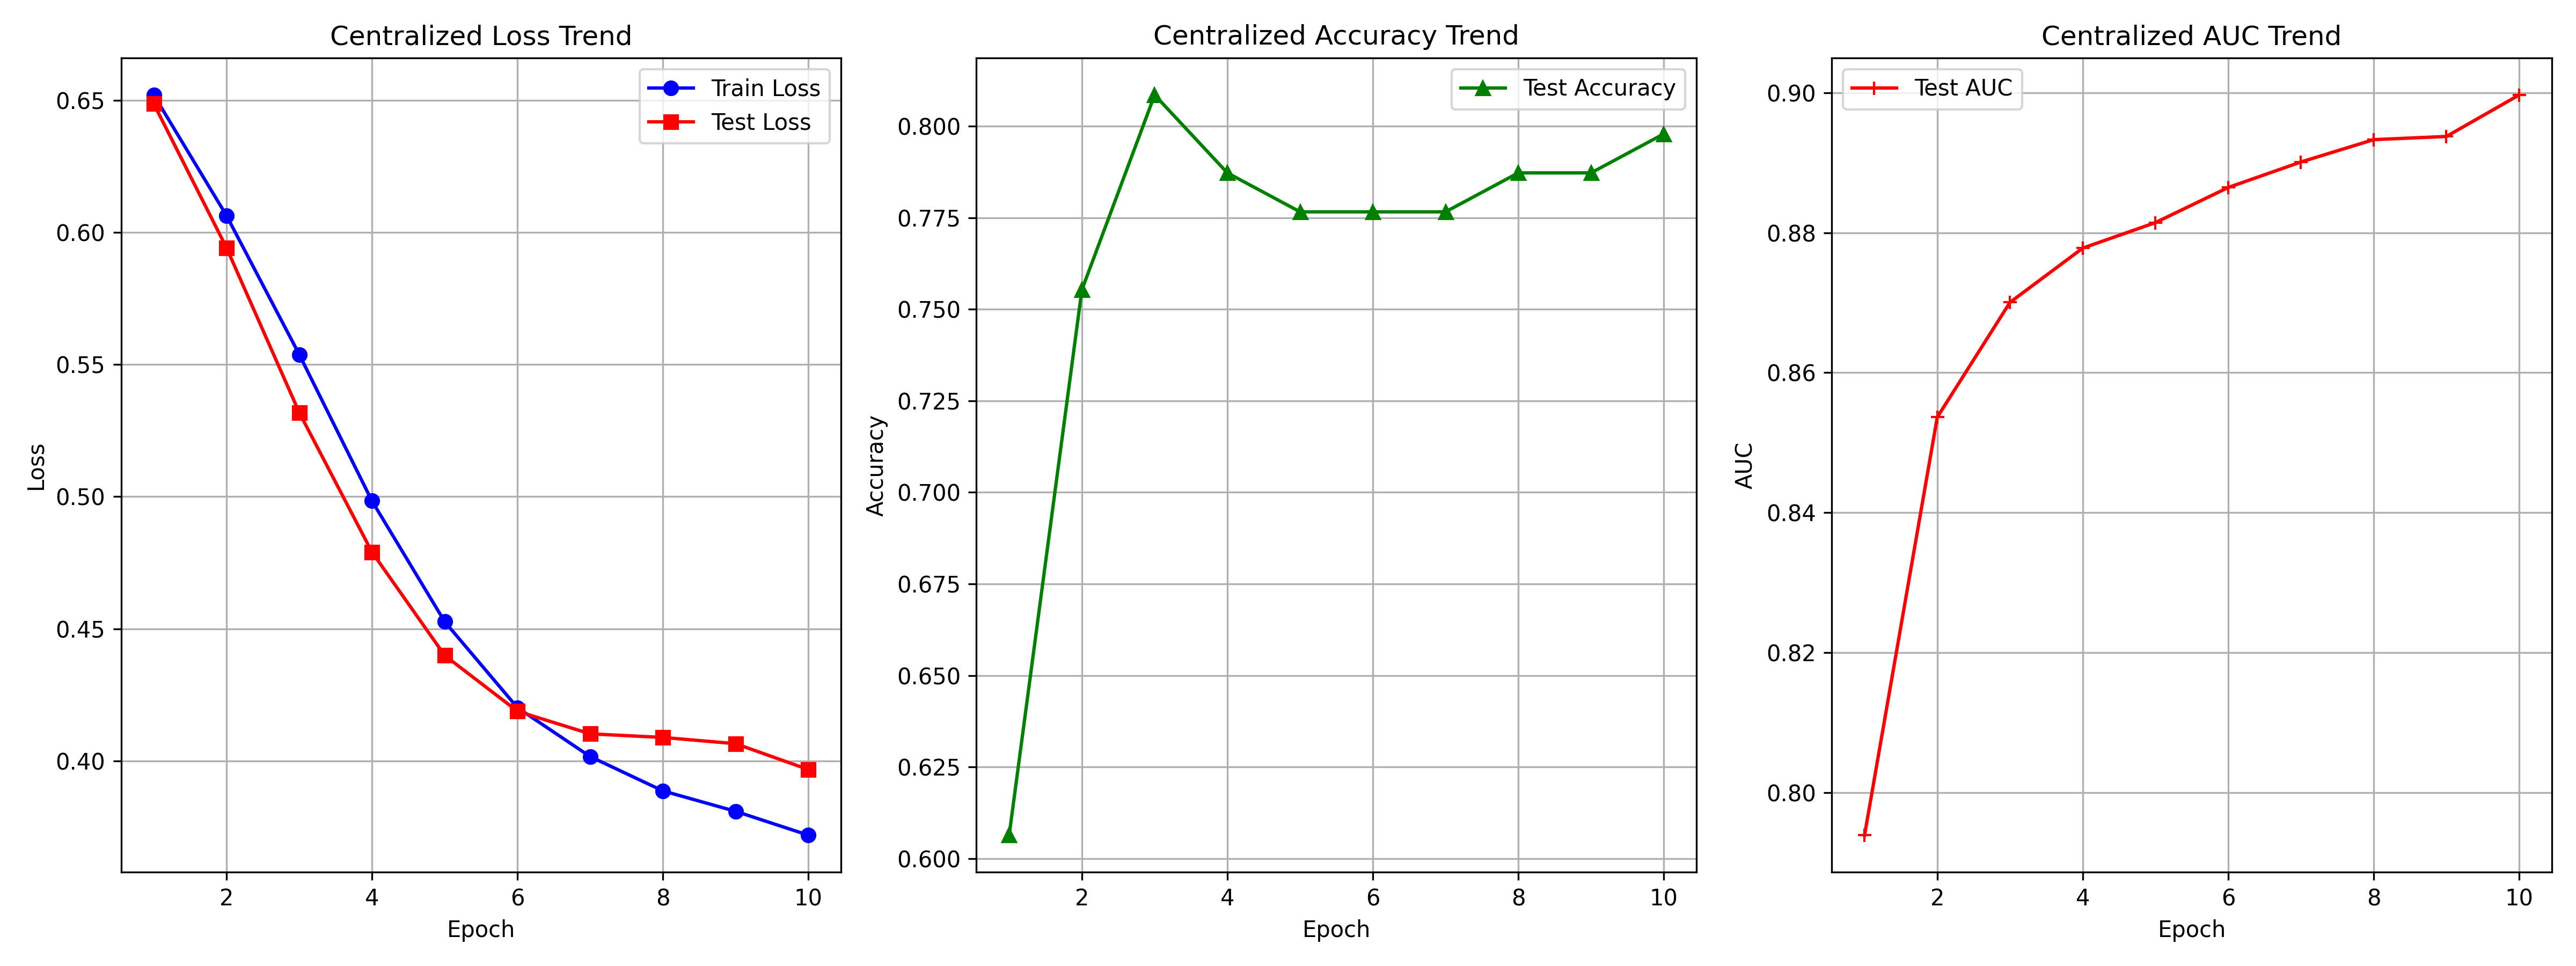

Values plotted in this chart, from the file beside it:
epoch, train_loss, test_loss, test_accuracy, test_auc
1, 0.6521, 0.6487, 0.6064, 0.7939
2, 0.6064, 0.5942, 0.7553, 0.8536
3, 0.5538, 0.5319, 0.8085, 0.87
4, 0.4984, 0.479, 0.7872, 0.8778
5, 0.4527, 0.4399, 0.7766, 0.8814
6, 0.4201, 0.4188, 0.7766, 0.8865
7, 0.4016, 0.4102, 0.7766, 0.8901
8, 0.3886, 0.4088, 0.7872, 0.8933
9, 0.3809, 0.4065, 0.7872, 0.8938
10, 0.3718, 0.3967, 0.7979, 0.8997
